Run: headless pygame with SDL's dummy video driver; simulated clock (each Clock.tick advances the game by its frame time, no real sleeping); random seed 0; keys injected as events and as key.get_pressed() state; mouse plan: one left click at the window centre at the start of phase 2, then a move to the lower-right quarter at the start of phase 3.
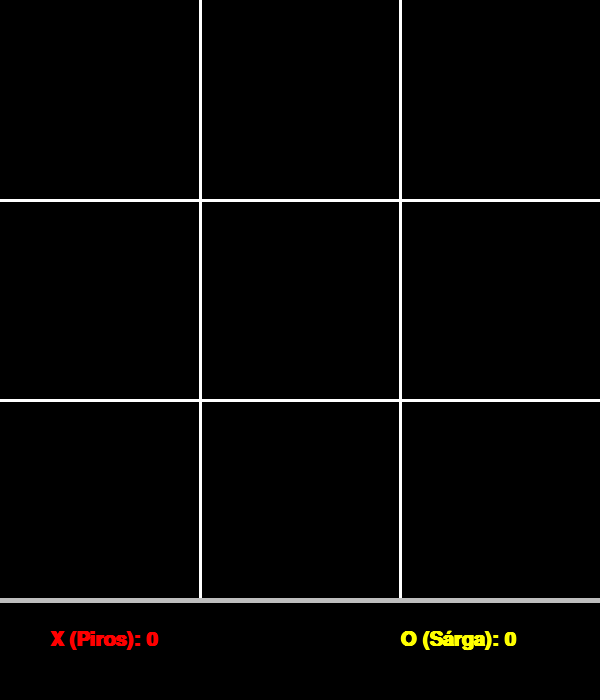
Frame 1 of 4 · flips 1–60 · no input
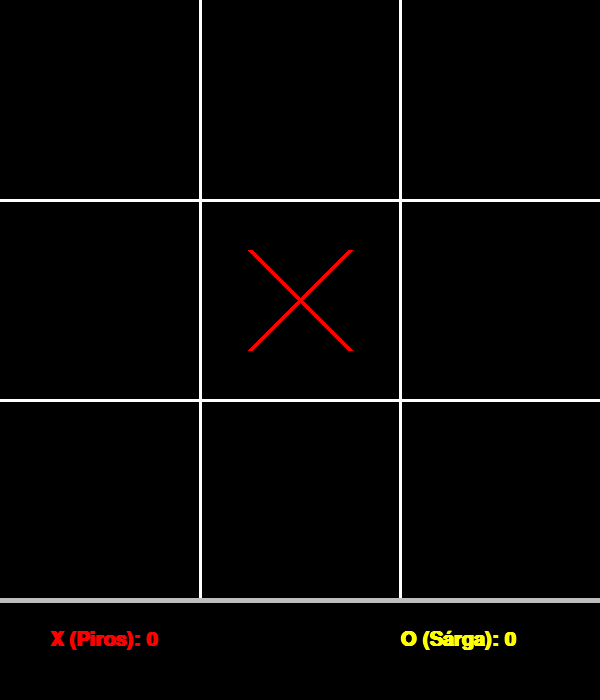
Frame 2 of 4 · flips 61–180 · clicked the window centre · tapped SPACE, RETURN · held RIGHT (→), D
Frame 3 of 4 · flips 181–300 · moved the mouse to the lower-right quarter · held DOWN (↓), S · screen unchanged from frame 2, image omitted
Frame 4 of 4 · flips 301–420 · held LEFT (←), A, UP (↑), W · screen unchanged from frame 3, image omitted

The pygame program that drew these frames:

import pygame
import sys

pygame.init()

# Beállítások
szelesseg = 600
jatek_magassag = 600
info_sav_magassag = 100  # Extra hely alul a pontszámoknak
magassag = jatek_magassag + info_sav_magassag

sorok = 3
oszlop = 3
cella_meret = szelesseg // oszlop

screen = pygame.display.set_mode((szelesseg, magassag))
pygame.display.set_caption("Pymobix")

# Betűtípus
font = pygame.font.SysFont("Arial", 30, bold=True)

# Pontszámok és állapotok
pont_X = 0
pont_O = 0
tabla = [[0 for _ in range(oszlop)] for _ in range(sorok)]
jatekos = 1  # 1-es az X, 2-es az O
jatek_vege = False


def draw_grid():
    for i in range(1, oszlop):
        pygame.draw.line(
            screen, "white", (i * cella_meret, 0), (i * cella_meret, jatek_magassag), 3
        )
        pygame.draw.line(
            screen, "white", (0, i * cella_meret), (szelesseg, i * cella_meret), 3
        )
    pygame.draw.line(
        screen, "gray", (0, jatek_magassag), (szelesseg, jatek_magassag), 5
    )


def draw_shapes():
    for r in range(sorok):
        for c in range(oszlop):
            kozep_x = c * cella_meret + cella_meret // 2
            kozep_y = r * cella_meret + cella_meret // 2

            if tabla[r][c] == 1:
                offset = 50
                pygame.draw.line(
                    screen,
                    "red",
                    (kozep_x - offset, kozep_y - offset),
                    (kozep_x + offset, kozep_y + offset),
                    5,
                )
                pygame.draw.line(
                    screen,
                    "red",
                    (kozep_x + offset, kozep_y - offset),
                    (kozep_x - offset, kozep_y + offset),
                    5,
                )

            elif tabla[r][c] == 2:
                pygame.draw.circle(screen, "yellow", (kozep_x, kozep_y), 60, 5)


def draw_score():
    szoveg_X = font.render(f"X (Piros): {pont_X}", True, "red")
    szoveg_O = font.render(f"O (Sárga): {pont_O}", True, "yellow")

    screen.blit(szoveg_X, (50, jatek_magassag + 30))
    screen.blit(szoveg_O, (szelesseg - 200, jatek_magassag + 30))

    if jatek_vege:
        szoveg_ujra = font.render("Kattints az új körhöz!", True, "yellow")
        screen.blit(
            szoveg_ujra,
            (szelesseg // 2 - szoveg_ujra.get_width() // 2, jatek_magassag + 65),
        )


def ellenoriz_gyoztes(p):

    for i in range(3):
        if (
            tabla[i][0] != 0
            and tabla[i][0] == p
            and tabla[i][1] == p
            and tabla[i][2] == p
        ):
            return True
        if (
            tabla[0][i] != 0
            and tabla[0][i] == p
            and tabla[1][i] == p
            and tabla[2][i] == p
        ):
            return True

    if tabla[1][1] != 0:
        if tabla[0][0] == p and tabla[1][1] == p and tabla[2][2] == p:
            return True
        if tabla[0][2] == p and tabla[1][1] == p and tabla[2][0] == p:
            return True

    return False


def tabla_tele_van():
    for sor in tabla:
        if 0 in sor:
            return False
    return True


def reset_jatek():
    global tabla, jatekos, jatek_vege
    tabla = [[0 for _ in range(oszlop)] for _ in range(sorok)]
    jatekos = 1
    jatek_vege = False


# Fő ciklus
while True:
    for event in pygame.event.get():
        if event.type == pygame.QUIT:
            pygame.quit()
            sys.exit()

        if event.type == pygame.MOUSEBUTTONDOWN:
            if jatek_vege:
                reset_jatek()
                continue

            mouseX, mouseY = event.pos
            if mouseY < jatek_magassag:
                katt_sor = mouseY // cella_meret
                katt_oszlop = mouseX // cella_meret

                if tabla[katt_sor][katt_oszlop] == 0:
                    tabla[katt_sor][katt_oszlop] = jatekos

                    if ellenoriz_gyoztes(jatekos):
                        if jatekos == 1:
                            pont_X += 1
                        else:
                            pont_O += 1
                        jatek_vege = True
                    elif tabla_tele_van():
                        jatek_vege = True
                    else:
                        jatekos = 3 - jatekos

    screen.fill("black")
    draw_grid()
    draw_shapes()
    draw_score()

    pygame.display.update()
